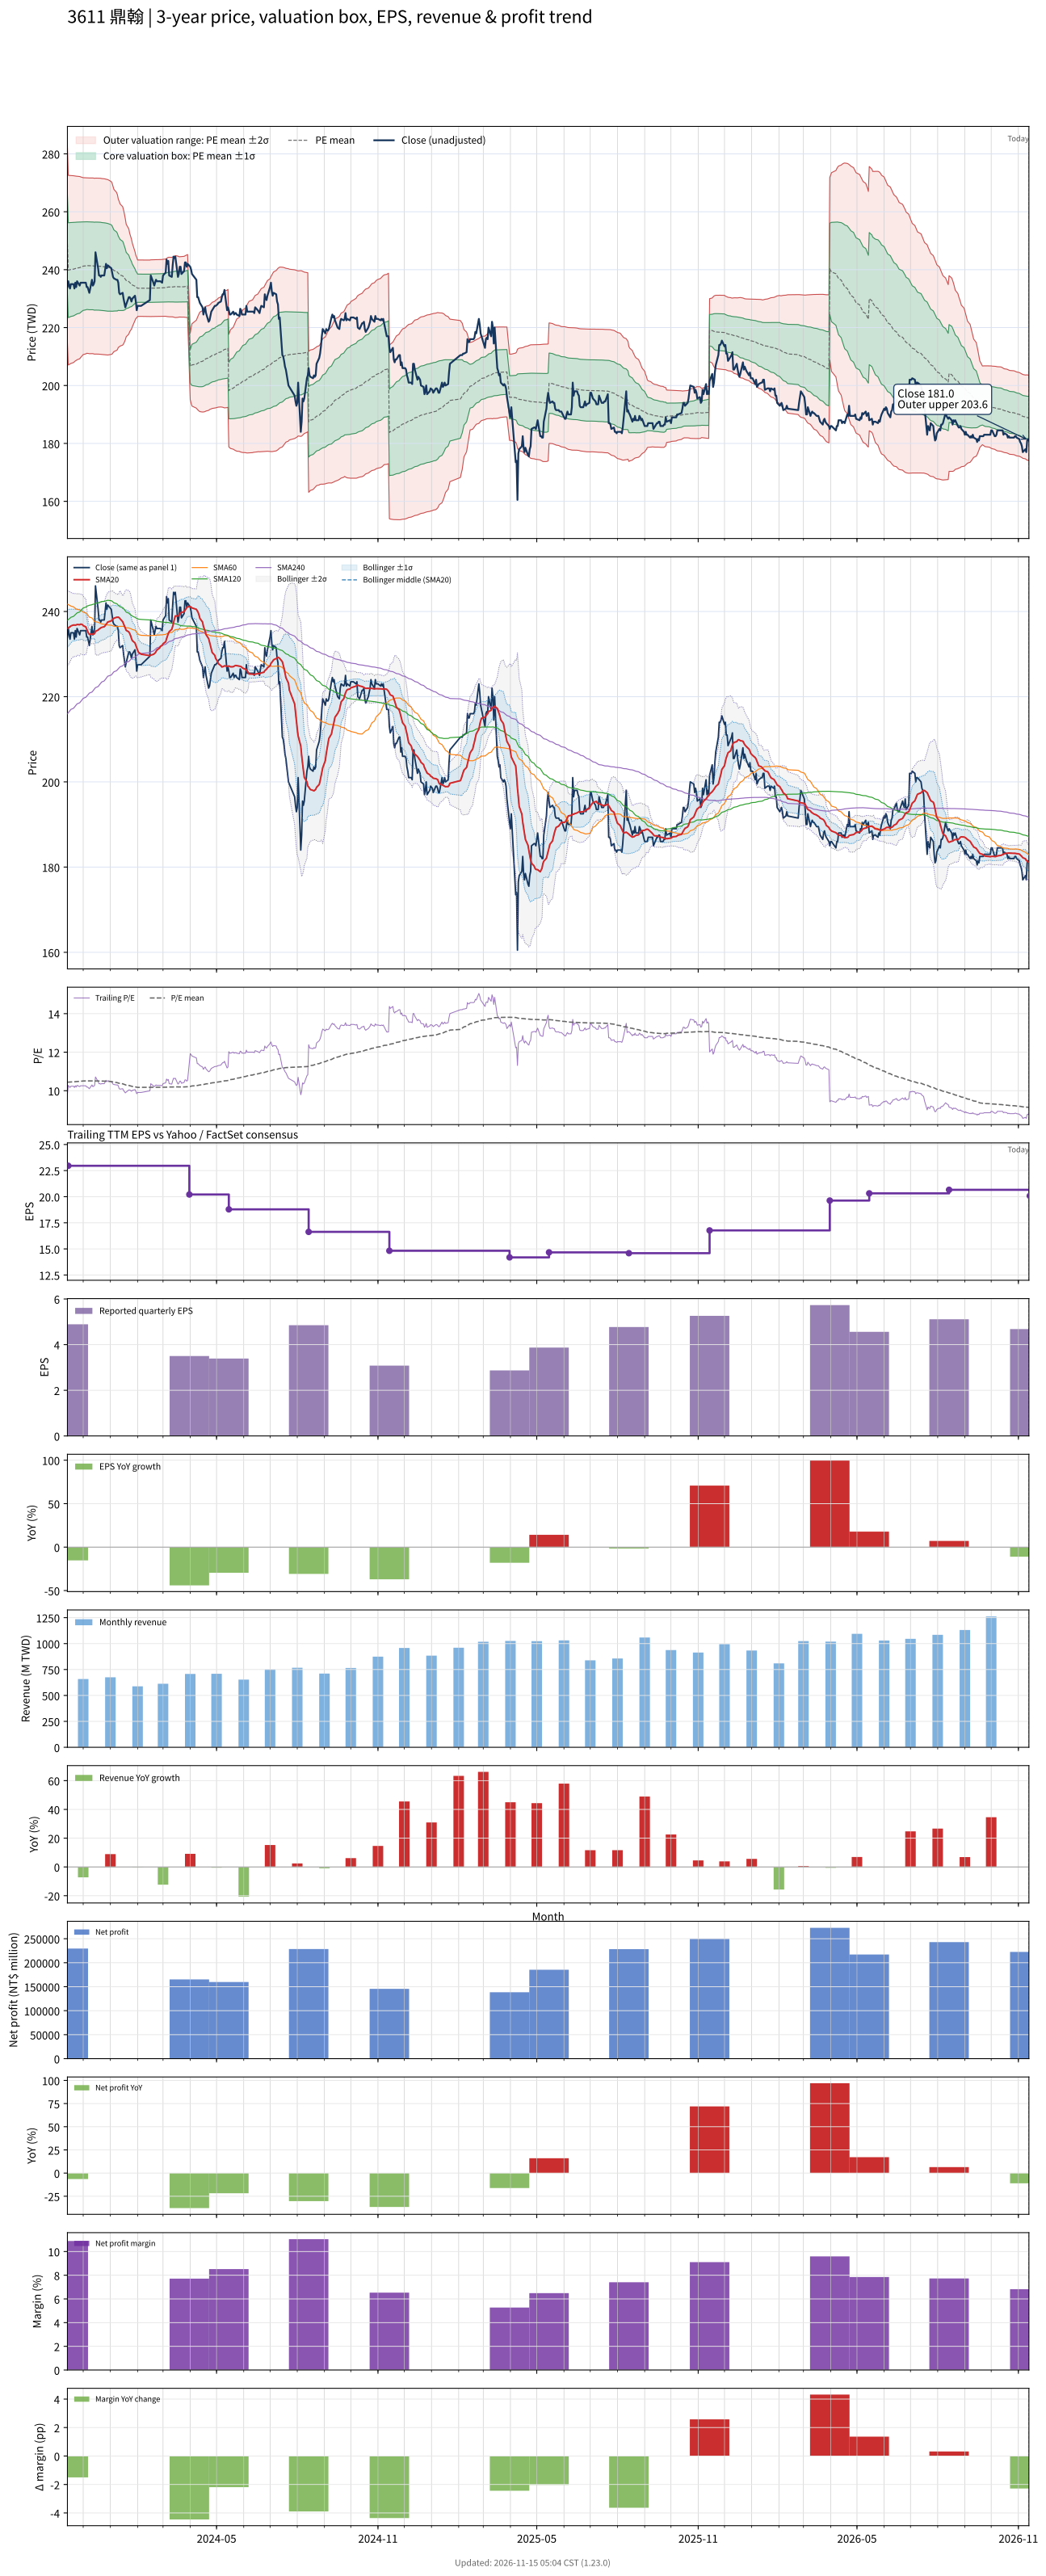

The data file committed next to this chart (first rows):
# chart-version: skill-stock-dynamic-val…
date, close, available_date, period_end, eps, ttm_eps, pe, pe_mean, pe_std, price_m2, price_m1, price_mean, price_p1, price_p2, forward_eps, forward_pe, forward_pe_mean, forward_pe_std, forward_price_m2, forward_price_m1, forward_price_mean, forward_price_p1, forward_price_p2, sma20
2023-11-13, 234, 2023-08-14, 2023-06-30, 7.01, 23.84, 9.815, 10.44, 0.7141, 214.9, 231.9, 249, 266, 283, , , , , , , , , , 236
2023-11-14, 236, 2023-11-14, 2023-09-30, 4.89, 22.96, 10.28, 10.45, 0.7131, 207.1, 223.4, 239.8, 256.2, 272.6, , , , , , , , , , 236.1
2023-11-15, 234.5, 2023-11-14, 2023-09-30, 4.89, 22.96, 10.21, 10.45, 0.7109, 207.3, 223.6, 239.9, 256.2, 272.5, , , , , , , , , , 236.3
2023-11-16, 233.5, 2023-11-14, 2023-09-30, 4.89, 22.96, 10.17, 10.45, 0.7091, 207.4, 223.7, 240, 256.2, 272.5, , , , , , , , , , 236.4
2023-11-17, 235, 2023-11-14, 2023-09-30, 4.89, 22.96, 10.24, 10.46, 0.7064, 207.6, 223.8, 240.1, 256.3, 272.5, , , , , , , , , , 236.6
2023-11-20, 235, 2023-11-14, 2023-09-30, 4.89, 22.96, 10.24, 10.46, 0.7023, 207.9, 224.1, 240.2, 256.3, 272.4, , , , , , , , , , 236.8
2023-11-21, 233.5, 2023-11-14, 2023-09-30, 4.89, 22.96, 10.17, 10.47, 0.6988, 208.2, 224.2, 240.3, 256.3, 272.4, , , , , , , , , , 236.8
2023-11-22, 235.5, 2023-11-14, 2023-09-30, 4.89, 22.96, 10.26, 10.47, 0.695, 208.5, 224.4, 240.4, 256.4, 272.3, , , , , , , , , , 236.8
2023-11-23, 234, 2023-11-14, 2023-09-30, 4.89, 22.96, 10.19, 10.47, 0.6928, 208.7, 224.6, 240.5, 256.4, 272.3, , , , , , , , , , 236.8
2023-11-24, 236, 2023-11-14, 2023-09-30, 4.89, 22.96, 10.28, 10.48, 0.6898, 208.9, 224.7, 240.6, 256.4, 272.2, , , , , , , , , , 236.9
2023-11-27, 234.5, 2023-11-14, 2023-09-30, 4.89, 22.96, 10.21, 10.48, 0.6853, 209.2, 225, 240.7, 256.4, 272.2, , , , , , , , , , 236.9
2023-11-28, 235.5, 2023-11-14, 2023-09-30, 4.89, 22.96, 10.26, 10.49, 0.6794, 209.6, 225.2, 240.8, 256.4, 272, , , , , , , , , , 237
2023-11-29, 235.5, 2023-11-14, 2023-09-30, 4.89, 22.96, 10.26, 10.5, 0.6745, 210, 225.5, 241, 256.5, 271.9, , , , , , , , , , 237
2023-11-30, 235.5, 2023-11-14, 2023-09-30, 4.89, 22.96, 10.26, 10.5, 0.6701, 210.3, 225.7, 241.1, 256.5, 271.9, , , , , , , , , , 236.9
2023-12-01, 235.5, 2023-11-14, 2023-09-30, 4.89, 22.96, 10.26, 10.51, 0.6651, 210.7, 226, 241.2, 256.5, 271.8, , , , , , , , , , 236.7
2023-12-04, 235.5, 2023-11-14, 2023-09-30, 4.89, 22.96, 10.26, 10.51, 0.6619, 210.9, 226.1, 241.3, 256.5, 271.7, , , , , , , , , , 236.4
2023-12-05, 234, 2023-11-14, 2023-09-30, 4.89, 22.96, 10.19, 10.51, 0.6592, 211.1, 226.3, 241.4, 256.5, 271.7, , , , , , , , , , 235.8
2023-12-06, 234, 2023-11-14, 2023-09-30, 4.89, 22.96, 10.19, 10.51, 0.6595, 211.1, 226.2, 241.4, 256.5, 271.7, , , , , , , , , , 235.3
2023-12-07, 233, 2023-11-14, 2023-09-30, 4.89, 22.96, 10.15, 10.51, 0.6599, 211.1, 226.2, 241.4, 256.5, 271.7, , , , , , , , , , 234.9
2023-12-08, 232, 2023-11-14, 2023-09-30, 4.89, 22.96, 10.1, 10.51, 0.6607, 211, 226.2, 241.3, 256.5, 271.7, , , , , , , , , , 234.6
2023-12-11, 236.5, 2023-11-14, 2023-09-30, 4.89, 22.96, 10.3, 10.51, 0.6605, 211, 226.2, 241.3, 256.5, 271.7, , , , , , , , , , 234.7
2023-12-12, 234.5, 2023-11-14, 2023-09-30, 4.89, 22.96, 10.21, 10.51, 0.6606, 211, 226.2, 241.3, 256.5, 271.7, , , , , , , , , , 234.7
2023-12-13, 235, 2023-11-14, 2023-09-30, 4.89, 22.96, 10.24, 10.51, 0.6609, 210.9, 226.1, 241.3, 256.4, 271.6, , , , , , , , , , 234.7
2023-12-14, 236, 2023-11-14, 2023-09-30, 4.89, 22.96, 10.28, 10.5, 0.6612, 210.8, 226, 241.2, 256.4, 271.6, , , , , , , , , , 234.8
2023-12-15, 246, 2023-11-14, 2023-09-30, 4.89, 22.96, 10.71, 10.51, 0.6615, 210.9, 226, 241.2, 256.4, 271.6, , , , , , , , , , 235.3
2023-12-18, 240.5, 2023-11-14, 2023-09-30, 4.89, 22.96, 10.47, 10.51, 0.6615, 210.9, 226, 241.2, 256.4, 271.6, , , , , , , , , , 235.6
2023-12-19, 238, 2023-11-14, 2023-09-30, 4.89, 22.96, 10.37, 10.51, 0.6616, 210.8, 226, 241.2, 256.4, 271.6, , , , , , , , , , 235.8
2023-12-20, 238, 2023-11-14, 2023-09-30, 4.89, 22.96, 10.37, 10.5, 0.6617, 210.8, 226, 241.2, 256.4, 271.6, , , , , , , , , , 236
2023-12-21, 237.5, 2023-11-14, 2023-09-30, 4.89, 22.96, 10.34, 10.5, 0.6619, 210.8, 226, 241.2, 256.4, 271.6, , , , , , , , , , 236.2
2023-12-22, 238, 2023-11-14, 2023-09-30, 4.89, 22.96, 10.37, 10.5, 0.6617, 210.7, 225.9, 241.1, 256.3, 271.5, , , , , , , , , , 236.2
2023-12-25, 238, 2023-11-14, 2023-09-30, 4.89, 22.96, 10.37, 10.5, 0.6614, 210.6, 225.8, 241, 256.2, 271.4, , , , , , , , , , 236.4
2023-12-26, 240, 2023-11-14, 2023-09-30, 4.89, 22.96, 10.45, 10.49, 0.6611, 210.6, 225.8, 241, 256.1, 271.3, , , , , , , , , , 236.7
2023-12-27, 242, 2023-11-14, 2023-09-30, 4.89, 22.96, 10.54, 10.49, 0.6604, 210.6, 225.7, 240.9, 256.1, 271.2, , , , , , , , , , 237
2023-12-28, 240.5, 2023-11-14, 2023-09-30, 4.89, 22.96, 10.47, 10.49, 0.6602, 210.6, 225.7, 240.9, 256, 271.2, , , , , , , , , , 237.2
2023-12-29, 241.5, 2023-11-14, 2023-09-30, 4.89, 22.96, 10.52, 10.49, 0.6596, 210.5, 225.7, 240.8, 256, 271.1, , , , , , , , , , 237.5
2024-01-02, 240.5, 2023-11-14, 2023-09-30, 4.89, 22.96, 10.47, 10.48, 0.6498, 210.7, 225.7, 240.6, 255.5, 270.4, , , , , , , , , , 237.8
2024-01-03, 239, 2023-11-14, 2023-09-30, 4.89, 22.96, 10.41, 10.47, 0.6416, 210.9, 225.6, 240.3, 255.1, 269.8, , , , , , , , , , 238
2024-01-04, 237.5, 2023-11-14, 2023-09-30, 4.89, 22.96, 10.34, 10.45, 0.6262, 211.3, 225.7, 240, 254.4, 268.8, , , , , , , , , , 238.2
2024-01-05, 237, 2023-11-14, 2023-09-30, 4.89, 22.96, 10.32, 10.44, 0.6101, 211.7, 225.7, 239.7, 253.7, 267.7, , , , , , , , , , 238.4
2024-01-08, 236.5, 2023-11-14, 2023-09-30, 4.89, 22.96, 10.3, 10.43, 0.5942, 212.1, 225.8, 239.4, 253, 266.7, , , , , , , , , , 238.6
2024-01-09, 236.5, 2023-11-14, 2023-09-30, 4.89, 22.96, 10.3, 10.42, 0.5827, 212.4, 225.8, 239.1, 252.5, 265.9, , , , , , , , , , 238.6
2024-01-10, 235.5, 2023-11-14, 2023-09-30, 4.89, 22.96, 10.26, 10.4, 0.5574, 213.2, 226, 238.7, 251.5, 264.3, , , , , , , , , , 238.7
2024-01-11, 232, 2023-11-14, 2023-09-30, 4.89, 22.96, 10.1, 10.39, 0.5478, 213.3, 225.9, 238.5, 251, 263.6, , , , , , , , , , 238.5
2024-01-12, 231.5, 2023-11-14, 2023-09-30, 4.89, 22.96, 10.08, 10.37, 0.5346, 213.6, 225.9, 238.2, 250.4, 262.7, , , , , , , , , , 238.3
2024-01-15, 232, 2023-11-14, 2023-09-30, 4.89, 22.96, 10.1, 10.36, 0.5205, 213.9, 225.9, 237.8, 249.8, 261.8, , , , , , , , , , 237.6
2024-01-16, 230, 2023-11-14, 2023-09-30, 4.89, 22.96, 10.02, 10.34, 0.5031, 214.4, 225.9, 237.5, 249.1, 260.6, , , , , , , , , , 237.1
2024-01-17, 228.5, 2023-11-14, 2023-09-30, 4.89, 22.96, 9.952, 10.33, 0.481, 215, 226.1, 237.1, 248.2, 259.2, , , , , , , , , , 236.6
2024-01-18, 227, 2023-11-14, 2023-09-30, 4.89, 22.96, 9.887, 10.31, 0.4549, 215.8, 226.2, 236.7, 247.1, 257.6, , , , , , , , , , 236.1
2024-01-19, 228, 2023-11-14, 2023-09-30, 4.89, 22.96, 9.93, 10.29, 0.4231, 216.8, 226.5, 236.3, 246, 255.7, , , , , , , , , , 235.6
2024-01-22, 230.5, 2023-11-14, 2023-09-30, 4.89, 22.96, 10.04, 10.27, 0.3952, 217.8, 226.8, 235.9, 245, 254, , , , , , , , , , 235.2
2024-01-23, 230.5, 2023-11-14, 2023-09-30, 4.89, 22.96, 10.04, 10.26, 0.3698, 218.6, 227.1, 235.6, 244.1, 252.5, , , , , , , , , , 234.8
2024-01-24, 230, 2023-11-14, 2023-09-30, 4.89, 22.96, 10.02, 10.25, 0.3542, 219, 227.2, 235.3, 243.4, 251.6, , , , , , , , , , 234.3
2024-01-25, 229, 2023-11-14, 2023-09-30, 4.89, 22.96, 9.974, 10.24, 0.3384, 219.5, 227.2, 235, 242.8, 250.6, , , , , , , , , , 233.7
2024-01-26, 230, 2023-11-14, 2023-09-30, 4.89, 22.96, 10.02, 10.22, 0.3141, 220.3, 227.5, 234.7, 241.9, 249.1, , , , , , , , , , 233.2
2024-01-29, 231, 2023-11-14, 2023-09-30, 4.89, 22.96, 10.06, 10.21, 0.2594, 222.4, 228.4, 234.3, 240.3, 246.2, , , , , , , , , , 232.6
2024-01-30, 229, 2023-11-14, 2023-09-30, 4.89, 22.96, 9.974, 10.19, 0.2372, 223.1, 228.6, 234, 239.5, 244.9, , , , , , , , , , 232.1
2024-01-31, 226, 2023-11-14, 2023-09-30, 4.89, 22.96, 9.843, 10.18, 0.2276, 223.4, 228.6, 233.8, 239, 244.3, , , , , , , , , , 231.4
2024-02-01, 227.5, 2023-11-14, 2023-09-30, 4.89, 22.96, 9.909, 10.17, 0.2123, 223.8, 228.7, 233.6, 238.5, 243.3, , , , , , , , , , 230.9
2024-02-02, 227.5, 2023-11-14, 2023-09-30, 4.89, 22.96, 9.909, 10.17, 0.2122, 223.8, 228.7, 233.6, 238.5, 243.3, , , , , , , , , , 230.4
... 669 more rows
